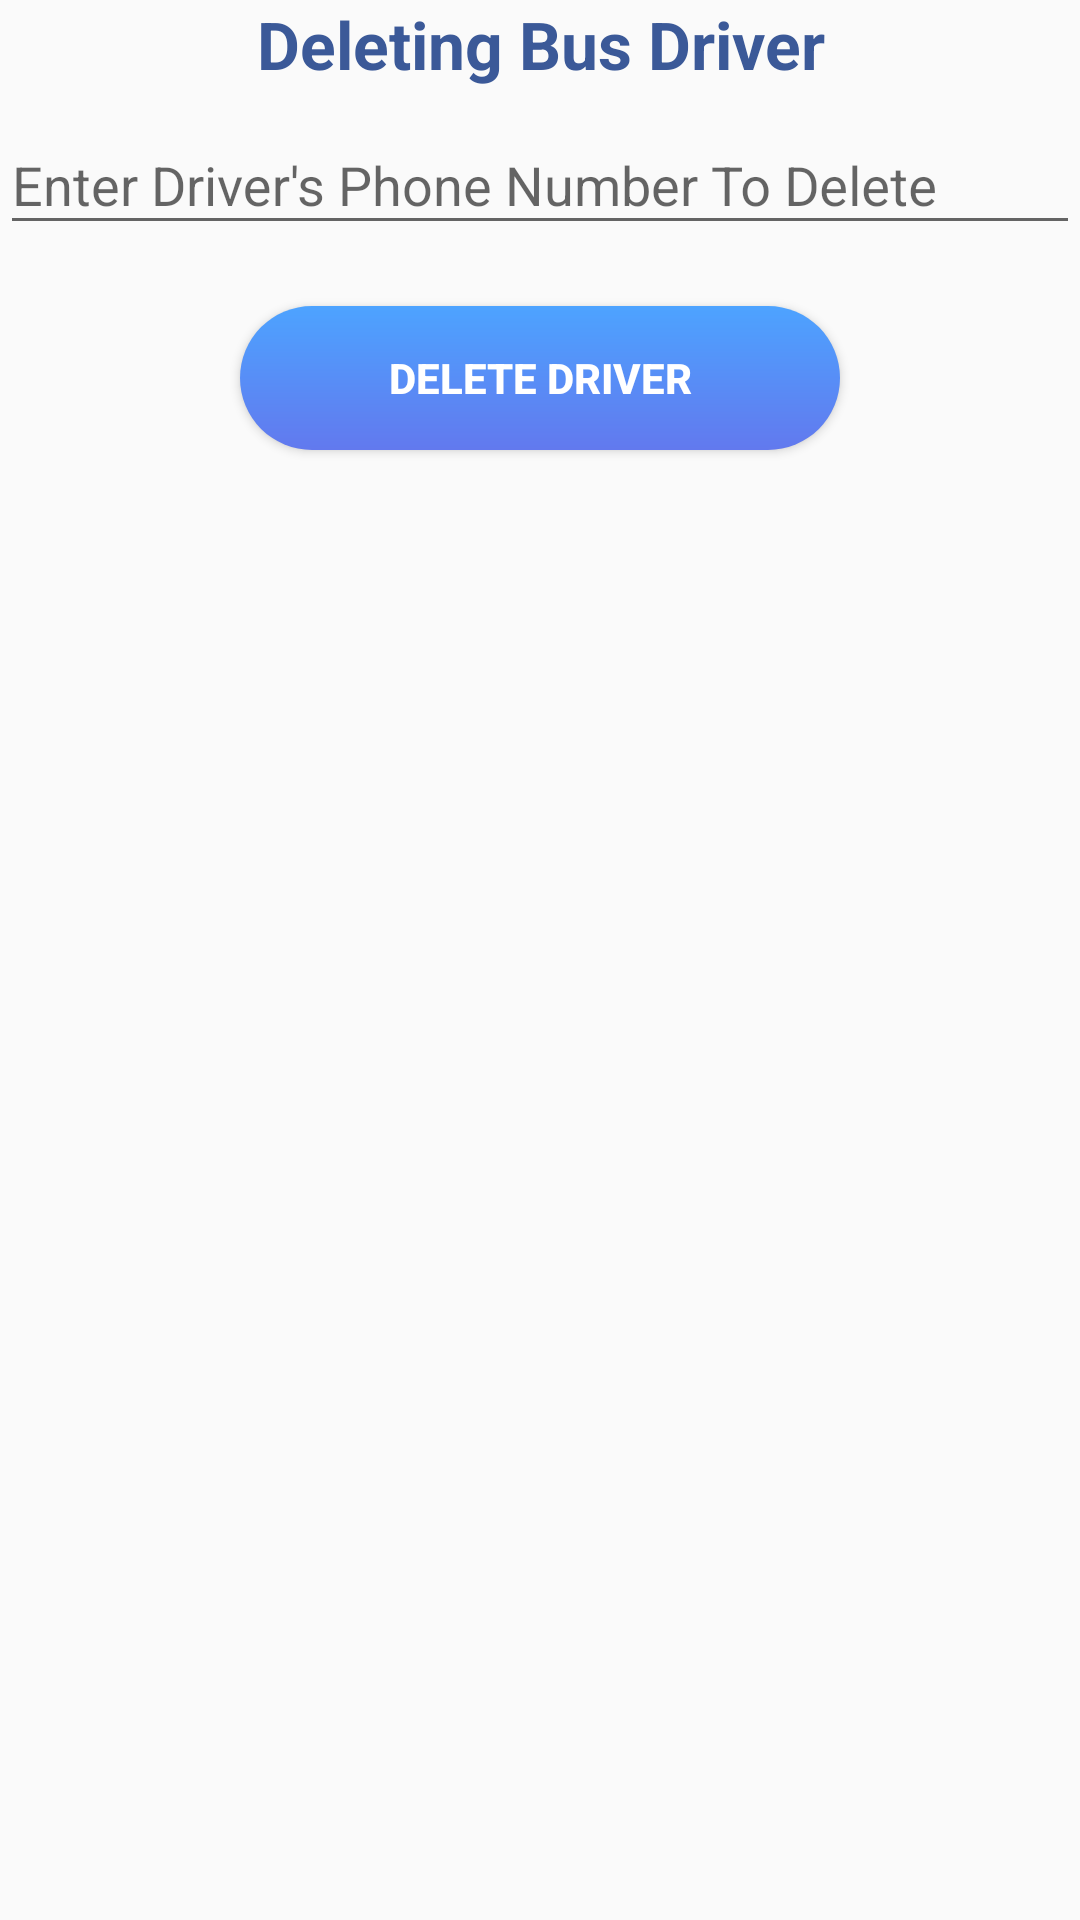

Write the Android layout XML for this screen, with the resource values it uses.
<!-- AndroidManifest.xml: application theme AppTheme -->
<!-- res/layout/fragment_delete_bus_driver.xml -->
<androidx.coordinatorlayout.widget.CoordinatorLayout xmlns:android="http://schemas.android.com/apk/res/android"
    android:id="@+id/DeleteBusDriverCoordinatorLayout"
    android:layout_width="match_parent"
    android:layout_height="match_parent">

    <LinearLayout xmlns:android="http://schemas.android.com/apk/res/android"
        xmlns:app="http://schemas.android.com/apk/res-auto"
        xmlns:tools="http://schemas.android.com/tools"
        android:layout_width="match_parent"
        android:layout_height="match_parent"
        android:orientation="vertical"
        tools:context="com.pragyatitsolutions.SchoolManagement.DeleteBusDriverFragment">

        <TextView
            android:layout_width="match_parent"
            android:layout_height="wrap_content"
            android:gravity="center"
            android:text="Deleting Bus Driver"
            android:textStyle="bold"
            android:textAppearance="@style/TextAppearance.AppCompat.Large"
            android:textColor="#3b5998"/>

        <com.google.android.material.textfield.TextInputLayout
            android:id="@+id/DeletingDriverPhoneNumber"
            android:layout_width="match_parent"
            android:layout_height="wrap_content"
            app:errorEnabled="true">

            <com.google.android.material.textfield.TextInputEditText
                android:layout_width="match_parent"
                android:layout_height="wrap_content"
                android:hint="Enter Driver's Phone Number To Delete"
                android:inputType="phone" />

        </com.google.android.material.textfield.TextInputLayout>

        <Button
            android:id="@+id/DeleteDriverButton"
            android:layout_width="200dp"
            android:layout_gravity="center"
            android:layout_height="wrap_content"
            android:textColor="@color/ToolbarColor"
            android:background="@drawable/rounded_buttons"
            android:textStyle="bold"
            android:text="Delete Driver" />

    </LinearLayout>


</androidx.coordinatorlayout.widget.CoordinatorLayout>
<!-- resources referenced by this layout -->
<resources>
  <color name="ToolbarColor">#ffffff</color>
  <!-- drawable rounded_buttons (drawable) -->
  <?xml version="1.0" encoding="utf-8"?>
  <shape xmlns:android="http://schemas.android.com/apk/res/android"
      android:shape="rectangle">
  
      <gradient
          android:angle="90"
          android:endColor="#4DA3FF"
          android:startColor="#6279EE" />
  
      <corners android:radius="22dp" />
  
  </shape>
  <style name="AppTheme" parent="Theme.AppCompat.Light.DarkActionBar">
          
          <item name="colorPrimary">@color/colorPrimary</item>
          <item name="colorPrimaryDark">@color/colorPrimaryDark</item>
          <item name="colorAccent">@color/colorAccent</item>
      </style>
  <color name="colorPrimary">#008577</color>
  <color name="colorPrimaryDark">#00574B</color>
  <color name="colorAccent">#D81B60</color>
</resources>
